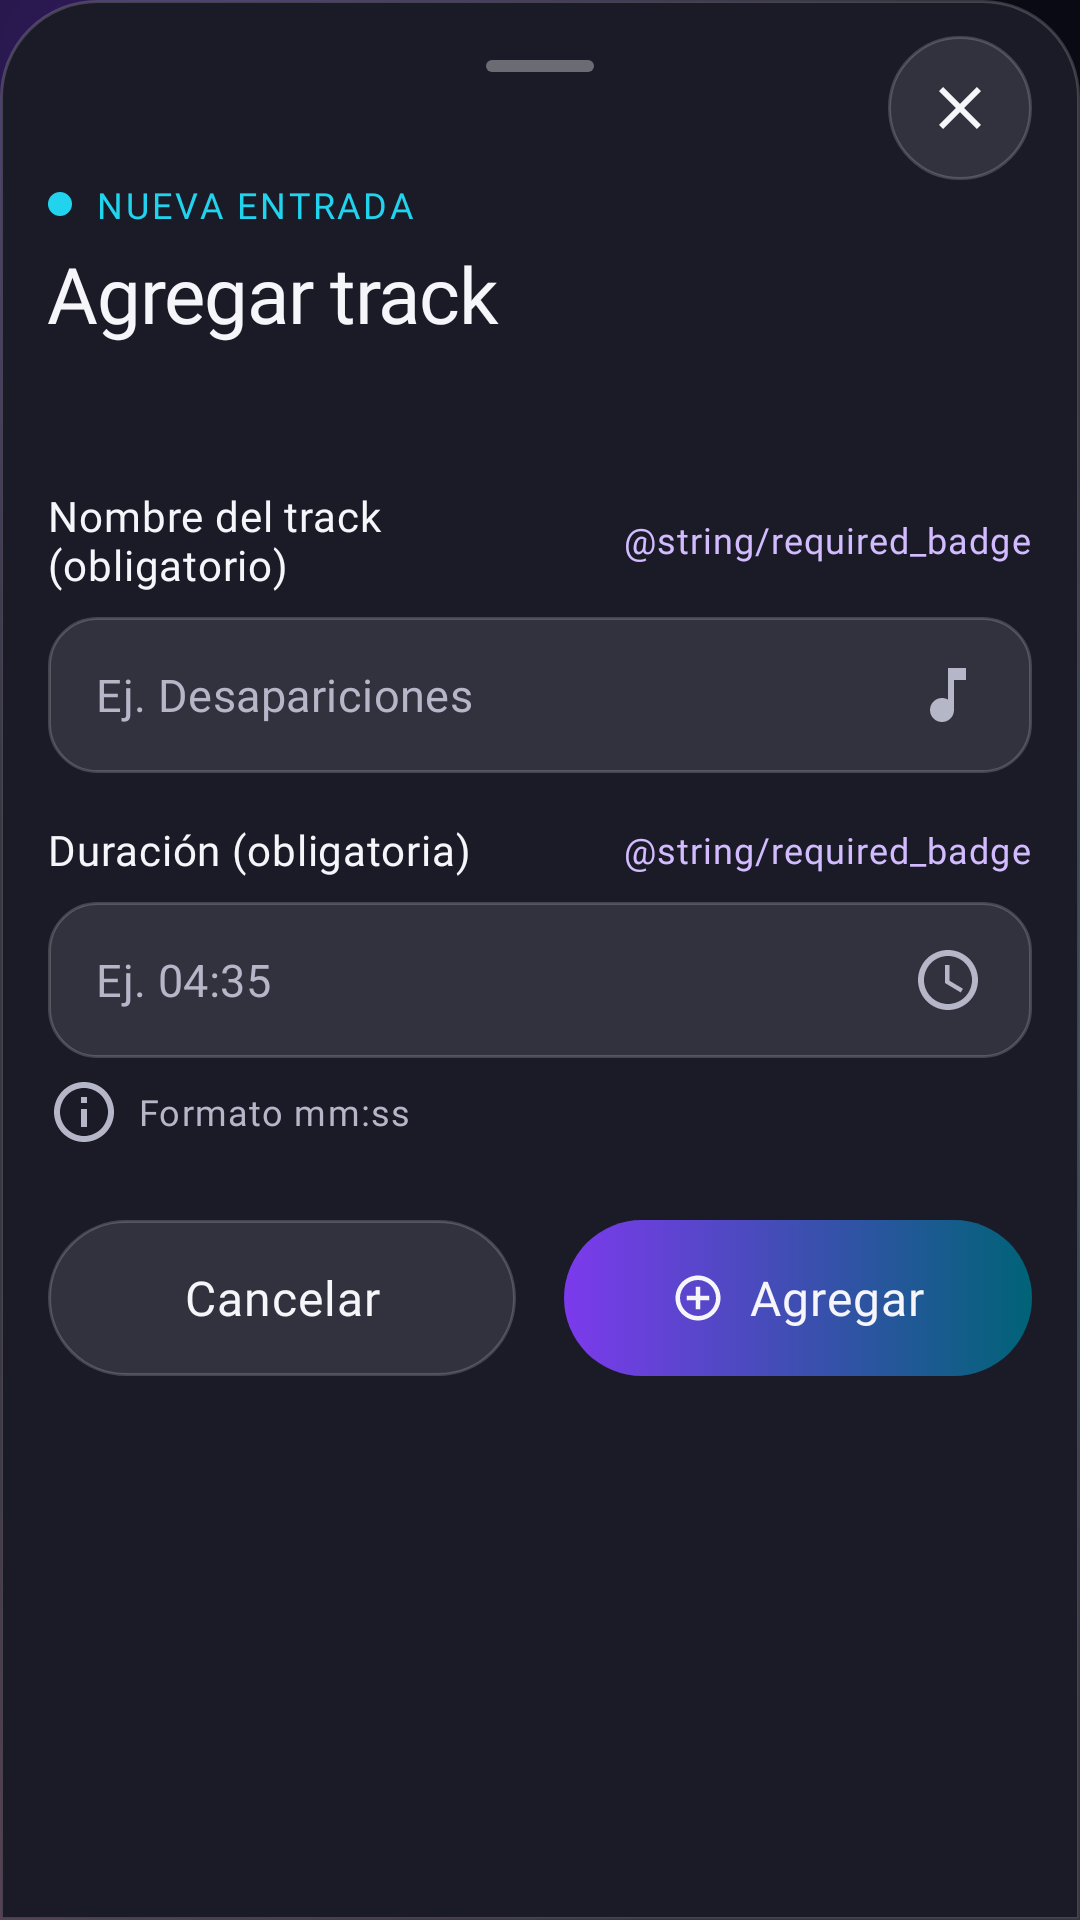

This screen was rendered from an Android layout file. Write that file and the resources it references.
<!-- AndroidManifest.xml: application theme Theme.Vinilos -->
<!-- res/layout/sheet_add_track.xml -->
<?xml version="1.0" encoding="utf-8"?>
<androidx.core.widget.NestedScrollView xmlns:android="http://schemas.android.com/apk/res/android"
    xmlns:app="http://schemas.android.com/apk/res-auto"
    xmlns:tools="http://schemas.android.com/tools"
    android:layout_width="match_parent"
    android:layout_height="wrap_content"
    android:background="@drawable/bg_glass_sheet">

    <LinearLayout
        android:layout_width="match_parent"
        android:layout_height="wrap_content"
        android:orientation="vertical"
        android:paddingStart="@dimen/vn_screen_margin"
        android:paddingTop="12dp"
        android:paddingEnd="@dimen/vn_screen_margin"
        android:paddingBottom="@dimen/vn_space_lg">

        
        <FrameLayout
            android:layout_width="match_parent"
            android:layout_height="wrap_content">

            <View
                android:layout_width="36dp"
                android:layout_height="4dp"
                android:layout_gravity="center_horizontal|top"
                android:layout_marginTop="@dimen/vn_space_sm"
                android:background="@drawable/bg_sheet_handle" />

            <ImageButton
                android:id="@+id/close_button"
                style="@style/Widget.Vinilos.IconButton"
                android:layout_gravity="end"
                android:contentDescription="@string/cd_close"
                android:src="@drawable/ic_close" />
        </FrameLayout>

        
        <LinearLayout
            android:layout_width="wrap_content"
            android:layout_height="wrap_content"
            android:gravity="center_vertical"
            android:orientation="horizontal">

            <View
                android:layout_width="8dp"
                android:layout_height="8dp"
                android:background="@drawable/bg_dot" />

            <TextView
                android:layout_width="wrap_content"
                android:layout_height="wrap_content"
                android:layout_marginStart="@dimen/vn_space_sm"
                android:text="@string/track_add_overline"
                android:textAppearance="@style/TextAppearance.Vinilos.Overline" />
        </LinearLayout>

        <TextView
            android:id="@+id/sheet_title"
            android:layout_width="wrap_content"
            android:layout_height="wrap_content"
            android:layout_marginTop="@dimen/vn_space_xs"
            android:text="@string/track_add_button"
            android:textAppearance="@style/TextAppearance.Vinilos.HeadlineLarge" />

        <TextView
            android:id="@+id/album_subtitle"
            android:layout_width="match_parent"
            android:layout_height="wrap_content"
            android:layout_marginTop="@dimen/vn_space_xs"
            android:ellipsize="end"
            android:maxLines="1"
            android:textAppearance="@style/TextAppearance.Vinilos.BodyMedium"
            android:textColor="@color/vn_on_surface_muted"
            tools:text="Buscando América • Rubén Blades" />

        
        <LinearLayout
            android:layout_width="match_parent"
            android:layout_height="wrap_content"
            android:layout_marginTop="@dimen/vn_space_lg"
            android:gravity="center_vertical"
            android:orientation="horizontal">

            <TextView
                android:layout_width="0dp"
                android:layout_height="wrap_content"
                android:layout_weight="1"
                android:text="@string/track_add_name_label"
                android:textAppearance="@style/TextAppearance.Vinilos.LabelLarge" />

            <TextView
                android:id="@+id/track_name_required_badge"
                android:layout_width="wrap_content"
                android:layout_height="wrap_content"
                android:text="@string/required_badge"
                android:textAppearance="@style/TextAppearance.Vinilos.LabelMedium"
                android:textColor="@color/vn_primary_light" />
        </LinearLayout>

        <EditText
            android:id="@+id/track_name_input"
            style="@style/Widget.Vinilos.TextField"
            android:layout_width="match_parent"
            android:layout_marginTop="@dimen/vn_space_sm"
            android:autofillHints=""
            android:drawablePadding="@dimen/vn_space_sm"
            android:hint="@string/track_add_name_hint"
            android:imeOptions="actionNext"
            android:inputType="textCapSentences"
            android:maxLines="1"
            app:drawableEndCompat="@drawable/ic_music_note"
            app:drawableTint="@color/vn_on_surface_subtle" />

        <TextView
            android:id="@+id/track_name_error"
            android:layout_width="match_parent"
            android:layout_height="wrap_content"
            android:layout_marginTop="6dp"
            android:drawablePadding="6dp"
            android:gravity="center_vertical"
            android:textAppearance="@style/TextAppearance.Vinilos.LabelMedium"
            android:textColor="@color/vn_error"
            android:visibility="gone"
            app:drawableStartCompat="@drawable/ic_error_outline"
            tools:text="@string/error_required_field"
            tools:visibility="visible" />

        
        <LinearLayout
            android:layout_width="match_parent"
            android:layout_height="wrap_content"
            android:layout_marginTop="@dimen/vn_space_md"
            android:gravity="center_vertical"
            android:orientation="horizontal">

            <TextView
                android:layout_width="0dp"
                android:layout_height="wrap_content"
                android:layout_weight="1"
                android:text="@string/track_add_duration_label"
                android:textAppearance="@style/TextAppearance.Vinilos.LabelLarge" />

            <TextView
                android:id="@+id/track_duration_required_badge"
                android:layout_width="wrap_content"
                android:layout_height="wrap_content"
                android:text="@string/required_badge"
                android:textAppearance="@style/TextAppearance.Vinilos.LabelMedium"
                android:textColor="@color/vn_primary_light" />
        </LinearLayout>

        <EditText
            android:id="@+id/track_duration_input"
            style="@style/Widget.Vinilos.TextField"
            android:layout_width="match_parent"
            android:layout_marginTop="@dimen/vn_space_sm"
            android:autofillHints=""
            android:digits="0123456789:"
            android:drawablePadding="@dimen/vn_space_sm"
            android:hint="@string/track_add_duration_hint"
            android:imeOptions="actionDone"
            android:inputType="time"
            android:maxLength="5"
            android:maxLines="1"
            app:drawableEndCompat="@drawable/ic_schedule"
            app:drawableTint="@color/vn_on_surface_subtle" />

        <TextView
            android:id="@+id/track_duration_helper"
            android:layout_width="match_parent"
            android:layout_height="wrap_content"
            android:layout_marginTop="6dp"
            android:drawablePadding="6dp"
            android:gravity="center_vertical"
            android:text="@string/track_add_duration_helper"
            android:textAppearance="@style/TextAppearance.Vinilos.Caption"
            android:textColor="@color/vn_on_surface_subtle"
            app:drawableStartCompat="@drawable/ic_info_outline"
            app:drawableTint="@color/vn_on_surface_subtle" />

        <TextView
            android:id="@+id/track_duration_error"
            android:layout_width="match_parent"
            android:layout_height="wrap_content"
            android:layout_marginTop="6dp"
            android:drawablePadding="6dp"
            android:gravity="center_vertical"
            android:textAppearance="@style/TextAppearance.Vinilos.LabelMedium"
            android:textColor="@color/vn_error"
            android:visibility="gone"
            app:drawableStartCompat="@drawable/ic_error_outline"
            tools:text="@string/track_add_error_duration_format" />

        
        <TextView
            android:id="@+id/submit_error"
            android:layout_width="match_parent"
            android:layout_height="wrap_content"
            android:layout_marginTop="@dimen/vn_space_md"
            android:background="@drawable/bg_input_error"
            android:drawablePadding="8dp"
            android:gravity="center_vertical"
            android:padding="@dimen/vn_space_md"
            android:textAppearance="@style/TextAppearance.Vinilos.BodyMedium"
            android:textColor="@color/vn_error"
            android:visibility="gone"
            app:drawableStartCompat="@drawable/ic_error_outline" />

        
        <LinearLayout
            android:layout_width="match_parent"
            android:layout_height="wrap_content"
            android:layout_marginTop="@dimen/vn_space_lg"
            android:baselineAligned="false"
            android:orientation="horizontal">

            <com.google.android.material.button.MaterialButton
                android:id="@+id/cancel_button"
                style="@style/Widget.Vinilos.Button.Secondary"
                android:layout_width="0dp"
                android:layout_height="wrap_content"
                android:layout_marginEnd="@dimen/vn_space_sm"
                android:layout_weight="1"
                android:text="@string/action_cancel" />

            <com.google.android.material.button.MaterialButton
                android:id="@+id/save_track_button"
                style="@style/Widget.Vinilos.Button.Primary"
                android:layout_width="0dp"
                android:layout_height="wrap_content"
                android:layout_marginStart="@dimen/vn_space_sm"
                android:layout_weight="1"
                android:text="@string/track_add_save"
                app:icon="@drawable/ic_add_circle_outline"
                app:iconGravity="textStart" />
        </LinearLayout>
    </LinearLayout>
</androidx.core.widget.NestedScrollView>
<!-- resources referenced by this layout -->
<resources>
  <color name="vn_error">#FFFFA5A5</color>
  <color name="vn_on_surface_muted">#FFC4C4D4</color>
  <color name="vn_on_surface_subtle">#FFB6B6C9</color>
  <color name="vn_primary_light">#FFD2BBFF</color>
  <dimen name="vn_screen_margin">16dp</dimen>
  <dimen name="vn_space_lg">24dp</dimen>
  <dimen name="vn_space_md">16dp</dimen>
  <dimen name="vn_space_sm">8dp</dimen>
  <dimen name="vn_space_xs">4dp</dimen>
  <!-- drawable bg_dot (drawable) -->
  <?xml version="1.0" encoding="utf-8"?>
  <shape xmlns:android="http://schemas.android.com/apk/res/android" android:shape="oval">
      <solid android:color="@color/vn_secondary" />
      <size android:width="8dp" android:height="8dp" />
  </shape>
  <!-- drawable bg_sheet_handle (drawable) -->
  <?xml version="1.0" encoding="utf-8"?>
  <shape xmlns:android="http://schemas.android.com/apk/res/android" android:shape="rectangle">
      <corners android:radius="2dp" />
      <solid android:color="@color/vn_glass_highlight" />
      <size android:width="36dp" android:height="4dp" />
  </shape>
  <string name="action_cancel">Cancelar</string>
  <string name="cd_close">Cerrar</string>
  <string name="error_required_field">Este campo es obligatorio</string>
  <string name="track_add_button">Agregar track</string>
  <string name="track_add_duration_helper">Formato mm:ss</string>
  <string name="track_add_duration_hint">Ej. 04:35</string>
  <string name="track_add_duration_label">Duración (obligatoria)</string>
  <string name="track_add_error_duration_format">Usa el formato mm:ss, p. ej. 04:35</string>
  <string name="track_add_name_hint">Ej. Desapariciones</string>
  <string name="track_add_name_label">Nombre del track (obligatorio)</string>
  <string name="track_add_overline">Nueva entrada</string>
  <string name="track_add_save">Agregar</string>
  <style name="Widget.Vinilos.Button.Secondary" parent="Widget.Vinilos.Button.Primary">
          <item name="android:background">@drawable/bg_button_secondary</item>
      </style>
  <color name="vn_secondary">#FF22D3EE</color>
  <dimen name="vn_radius_sheet">32dp</dimen>
  <dimen name="vn_border">1dp</dimen>
  <color name="vn_glass_border">#2EFFFFFF</color>
  <dimen name="vn_radius_input">16dp</dimen>
  <color name="vn_glass_highlight">#59FFFFFF</color>
  <color name="vn_on_surface">#FFF5F5FA</color>
  <dimen name="vn_button_height">52dp</dimen>
  <color name="vn_glass_strong">#29FFFFFF</color>
  <dimen name="vn_touch_target">48dp</dimen>
  <dimen name="vn_input_height">52dp</dimen>
  <color name="vn_primary">#FF7C3AED</color>
  <color name="vn_background">#FF0A0A14</color>
  <color name="vn_tertiary">#FFEC4899</color>
  <color name="vn_surface">#FF12121D</color>
  <style name="TextAppearance.Vinilos.TitleLarge" parent="TextAppearance.Material3.TitleLarge">
          <item name="android:fontFamily">@font/sora_semibold</item>
          <item name="fontFamily">@font/sora_semibold</item>
          <item name="android:textSize">17sp</item>
          <item name="android:textColor">@color/vn_on_surface</item>
      </style>
  <style name="ThemeOverlay.Vinilos.BottomSheetDialog" parent="ThemeOverlay.Material3.BottomSheetDialog">
          <item name="bottomSheetStyle">@style/Widget.Vinilos.BottomSheet</item>
          <item name="android:navigationBarColor">@android:color/transparent</item>
          <item name="android:backgroundDimAmount">0.7</item>
      </style>
  <dimen name="vn_radius_pill">999dp</dimen>
  <color name="vn_glass">#1AFFFFFF</color>
  <color name="vn_transparent">#00000000</color>
  <color name="vn_orb_violet">#597C3AED</color>
  <color name="vn_orb_cyan">#3322D3EE</color>
  <color name="vn_orb_magenta">#33EC4899</color>
  <style name="Widget.Vinilos.BottomSheet" parent="Widget.Material3.BottomSheet.Modal">
          <item name="backgroundTint">@android:color/transparent</item>
          <item name="android:background">@android:color/transparent</item>
      </style>
</resources>
